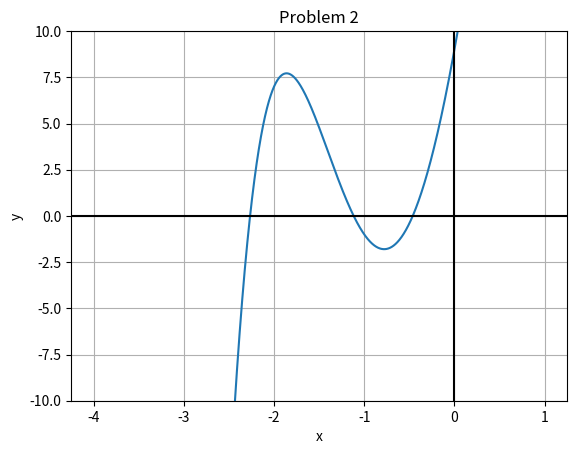

Reproduce this figure in Python.
import matplotlib.pyplot as plt
import numpy as np
from decimal import *

def f(x):
    return np.power(x,5)-3*np.power(x,3)+15*np.power(x,2)+27*x+9

def f_prime(x):
    return 5*np.power(x,4)-9*np.power(x,2)+30*x+27

def Newt(f,f_prime,x0,tol):
    i=0
    while abs(f(x0))>=tol:
        #print(str(x0),str(f(x0)),str(f_prime(x0)),str(i))
        i+=1
        x0 = Decimal(x0)-(Decimal(f(x0))/Decimal(f_prime(x0)))
        if i==30:
            return print("foo")
    print("One root of function:", f.__name__, "is at x =", str(x0), "Iteration Number:",str(i))
    

def HarryPlotter(f,xlo,xhi):
    """
    "The Chosen function"

    INPUT:
        f: function, this is the function graphed
        xlo: float, lower bound of the graph of the function f
        xhi: float, upper bound of the graph of the function f
    
    OUTPUT:
        graph of function f over domain xlo-xhi with mesh size dx (definied within the function)
    """
    dx=1e-3                                         #Plot generator function
    x_vals=np.arange(xlo,xhi+dx,dx)                 #Determine x and y values
    y_vals= f(x_vals)                               
    plt.plot(x_vals,y_vals)
    plt.grid()
    plt.title("Problem 2")
    plt.axhline(color='black')
    plt.axvline(color='black')
    plt.xlabel('x')
    plt.ylim(-10,10)
    plt.ylabel('y')
    plt.show()
#for x in [0,-1,-2]:
 #   f, f_prime, x0, tol = f, f_prime, Decimal(x), 1e-15
  #  Newt(f,f_prime,x0,tol)
HarryPlotter(f,-4,1)